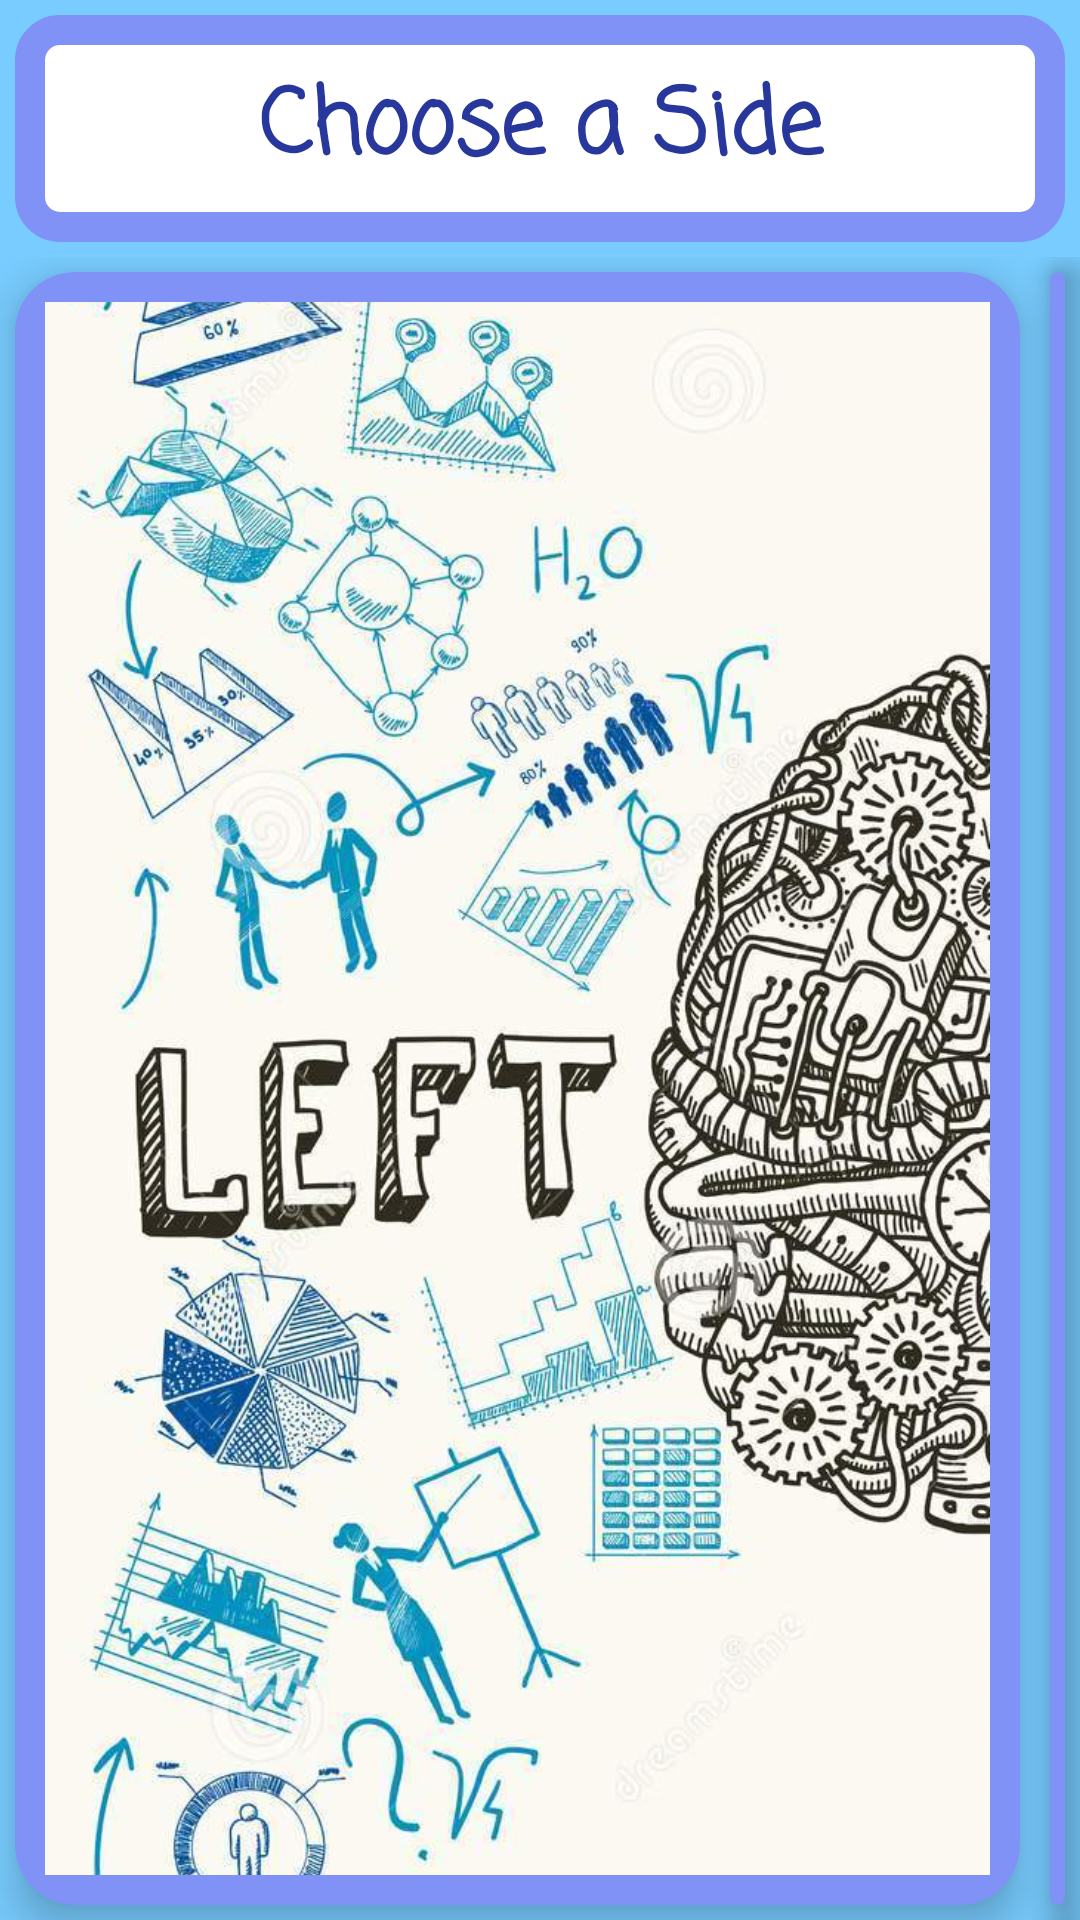

Produce the Android XML layout that renders to this screen, including the resource entries it uses.
<!-- AndroidManifest.xml: application theme AppTheme -->
<!-- res/layout/activity_two_sides_of_brain.xml -->
<?xml version="1.0" encoding="utf-8"?>
<LinearLayout xmlns:android="http://schemas.android.com/apk/res/android"
    xmlns:app="http://schemas.android.com/apk/res-auto"
    xmlns:tools="http://schemas.android.com/tools"
    android:layout_width="match_parent"
    android:layout_height="match_parent"
    android:background="@color/colorPrimary"
    android:orientation="vertical"
    tools:context=".views.activities.TwoSidesOfBrain"
  >


        <TextView

            android:id="@+id/chooseASkill"
            android:text="@string/choose_a_side"
            android:textSize="30sp"
            android:layout_width="match_parent"
            android:layout_height="wrap_content"
            android:textAlignment="center"
            android:textStyle="bold"
            style="@style/MainButtonsStyle"
            android:padding="15dp"
            android:gravity="center"
            android:layout_margin="5dp"
            />

        <LinearLayout
            android:layout_width="wrap_content"
            android:layout_height="wrap_content"
            android:orientation="horizontal"
            android:weightSum="2">

                <android.support.v7.widget.CardView
                    android:layout_width="wrap_content"
                    android:layout_height="match_parent"
                    android:layout_weight="1"
                    app:cardCornerRadius="20sp"
                    app:cardElevation="8dp"
                    android:backgroundTint="@color/colorAccent"
                    app:cardBackgroundColor="@color/colorAccent"
                    android:background="@color/colorAccent"
                    android:layout_margin="5dp">

                        <ImageButton
                            android:id="@+id/btnLeftBrain"
                            android:layout_width="match_parent"
                            android:layout_height="match_parent"
                            android:src="@drawable/left_brain"
                            android:scaleType="centerCrop"
                            android:layout_margin="10dp"
                            android:background="@color/colorAccent"/>
                </android.support.v7.widget.CardView>



                <android.support.v7.widget.CardView
                    android:layout_width="wrap_content"
                    android:layout_height="match_parent"
                    android:layout_weight="1"
                    app:cardCornerRadius="20sp"
                    app:cardElevation="8dp"
                    android:backgroundTint="@color/colorAccent"
                    app:cardBackgroundColor="@color/colorAccent"
                    android:background="@color/colorAccent"
                    android:layout_margin="5dp">

                        <ImageButton
                            android:id="@+id/btnRightBrain"
                            android:layout_width="match_parent"
                            android:layout_height="match_parent"
                            android:src="@drawable/right_brain"
                            android:scaleType="centerCrop"
                            android:layout_margin="10dp"
                            android:background="@color/colorAccent"/>
                </android.support.v7.widget.CardView>


        </LinearLayout>













</LinearLayout>
<!-- resources referenced by this layout -->
<resources>
  <color name="colorAccent">#8192F7</color>
  <color name="colorPrimary">#78CCFF</color>
  <!-- drawable left_brain: png bitmap (drawable, 1041591 bytes) -->
  <string name="choose_a_side">Choose a Side</string>
  <style name="MainButtonsStyle">
  
          <item name="android:textColor">@color/colorPrimaryDark</item>
          <item name="android:textSize">30sp</item>
          <item name="android:fontFamily">casual</item>
          <item name="android:background">@drawable/rounded_corners</item>
  
      </style>
  <style name="AppTheme" parent="Theme.AppCompat.Light.DarkActionBar">
  
          
  
          <item name="colorPrimary">@color/colorPrimary</item>
          <item name="colorPrimaryDark">@color/colorPrimaryDark</item>
          <item name="colorAccent">@color/colorAccent</item>
  
      </style>
  <color name="colorPrimaryDark">#27379C</color>
  <!-- drawable rounded_corners (drawable) -->
  <?xml version="1.0" encoding="utf-8"?>
  <shape
      android:shape="rectangle"
      xmlns:android="http://schemas.android.com/apk/res/android">
      <corners android:radius="10dp"/>
  
      <stroke
          android:width="10dp"
          android:color="@color/colorAccent" />
  
      <solid
          android:color="@color/white"/>
  
  
  </shape>
  <color name="white">#FFFFFF</color>
</resources>
